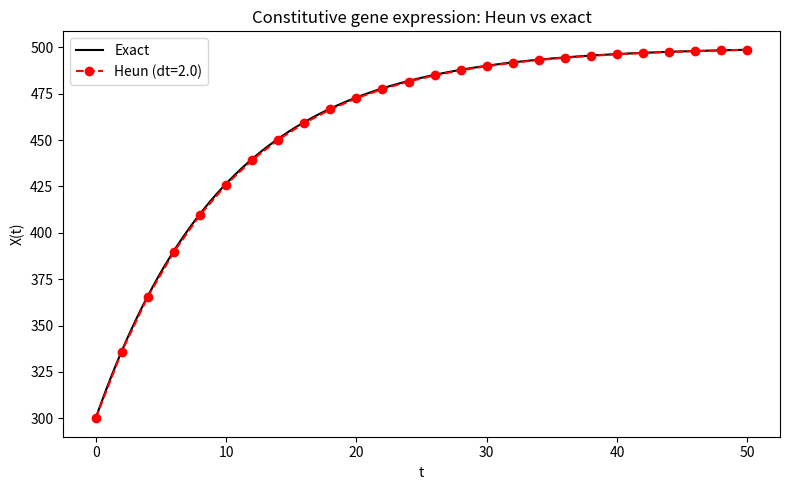

Write the Python code that produced this figure. (Note: this script raises an exception after producing the figure.)
import matplotlib
matplotlib.use("Agg")
import matplotlib.pyplot as plt
import numpy as np

# ---- Model: constitutive gene expression, dX/dt = g - k*X ----
g = 50.0     # constant transcription rate
k = 0.1      # linear degradation rate
X0 = 300.0   # initial amount

def f(X):
    # right-hand side (slope) of the ODE
    return g - k * X

def exact(t):
    # analytic solution
    return g / k + (X0 - g / k) * np.exp(-k * t)

def euler(dt, T):
    # simple first-order explicit Euler for comparison
    n = int(round(T / dt))
    t = np.linspace(0.0, n * dt, n + 1)
    X = np.empty(n + 1)
    X[0] = X0
    for i in range(n):
        X[i + 1] = X[i] + dt * f(X[i])   # advance using slope at start
    return t, X

def heun(dt, T):
    # second-order Heun (explicit trapezoidal / improved Euler)
    n = int(round(T / dt))
    t = np.linspace(0.0, n * dt, n + 1)
    X = np.empty(n + 1)
    X[0] = X0
    for i in range(n):
        s1 = f(X[i])                     # slope at the current point
        X_pred = X[i] + dt * s1          # Euler step to a predicted endpoint
        s2 = f(X_pred)                    # slope evaluated at the predicted endpoint
        X[i + 1] = X[i] + dt * 0.5 * (s1 + s2)  # advance by the average of the two slopes
    return t, X

# ---- Run integrators ----
T = 50.0
dt = 2.0

t_h, X_h = heun(dt, T)
t_e, X_e = euler(dt, T)
X_true = exact(t_h)

# ---- Plot: Heun overlaid on exact ----
tt = np.linspace(0.0, T, 500)
plt.figure(figsize=(8, 5))
plt.plot(tt, exact(tt), 'k-', label='Exact')
plt.plot(t_h, X_h, 'ro--', label='Heun (dt=%.1f)' % dt)
plt.xlabel('t')
plt.ylabel('X(t)')
plt.title('Constitutive gene expression: Heun vs exact')
plt.legend()
plt.tight_layout()
plt.savefig("/private/tmp/claude-501/-Users-lvmy-neu-teaching-numericalR-numericalR/e8e9d206-e3a8-4079-be52-06334c0a89a5/scratchpad/eval/gen/2B.4.1_s2.png")

# ---- Check 1: Heun beats Euler at the same step size ----
err_heun = np.max(np.abs(X_h - X_true))
err_euler = np.max(np.abs(X_e - exact(t_e)))
print("Max error Euler (dt=%.1f):        %.6e" % (dt, err_euler))
print("Max error Heun  (dt=%.1f):        %.6e" % (dt, err_heun))
print("Heun more accurate than Euler:    %s" % (err_heun < err_euler))

# ---- Check 2: halving dt cuts Heun error ~4x (second-order convergence) ----
_, Xh_half = heun(dt / 2.0, T)
err_heun_half = np.max(np.abs(Xh_half - exact(np.linspace(0.0, T, len(Xh_half)))))
ratio = err_heun / err_heun_half
print("Max error Heun  (dt=%.1f):        %.6e" % (dt / 2.0, err_heun_half))
print("Error ratio (dt -> dt/2):         %.4f" % ratio)
print("Ratio near 4 confirms 2nd order:  %s" % (3.0 < ratio < 5.0))

# One sentence: an error-reduction factor of ~4 when the step is halved means the
# global error scales like dt^2, which is the defining signature of a second-order
# method, confirming Heun is genuinely order 2 (and thus more accurate than Euler).
print("Explanation: halving dt shrinking the error ~4x means error ~ dt^2, the hallmark of a second-order method.")
